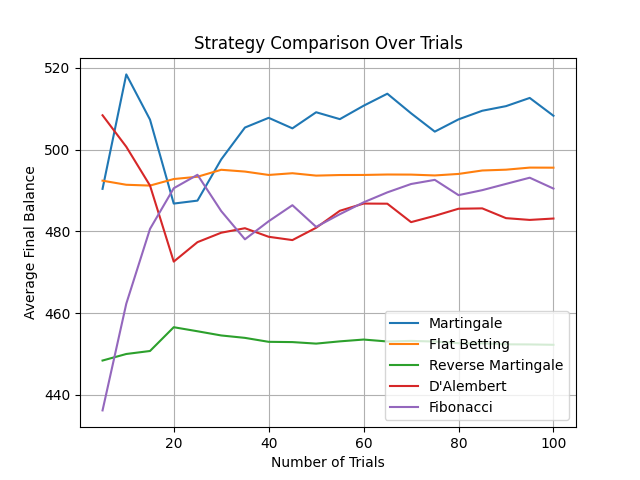

The file beside this chart, header and first rows:
Trial, Martingale, Flat Betting, Reverse Martingale, D'Alembert, Fibonacci
5, 490.4, 492.4, 448.4, 508.4, 436.2
10, 518.4, 491.4, 450.0, 500.7, 462.3
15, 507.3, 491.2, 450.7, 491.2, 480.6
20, 486.8, 492.8, 456.6, 472.6, 490.6
25, 487.5, 493.4, 455.6, 477.4, 493.8
30, 497.6, 495.1, 454.5, 479.7, 485
35, 505.4, 494.6, 453.9, 480.8, 478.1
40, 507.8, 493.8, 453, 478.7, 482.5
45, 505.2, 494.2, 452.9, 477.9, 486.4
50, 509.1, 493.6, 452.5, 480.9, 481.1
55, 507.5, 493.8, 453.1, 485, 484.2
60, 510.7, 493.8, 453.5, 486.8, 487.1
65, 513.7, 493.9, 453.1, 486.8, 489.5
70, 508.9, 493.9, 453.2, 482.3, 491.6
75, 504.4, 493.7, 453, 483.8, 492.6
80, 507.4, 494.1, 452.6, 485.5, 488.9
85, 509.5, 494.9, 452.6, 485.6, 490.1
90, 510.6, 495.1, 452.4, 483.2, 491.6
95, 512.6, 495.6, 452.3, 482.8, 493.1
100, 508.3, 495.6, 452.2, 483.1, 490.5
